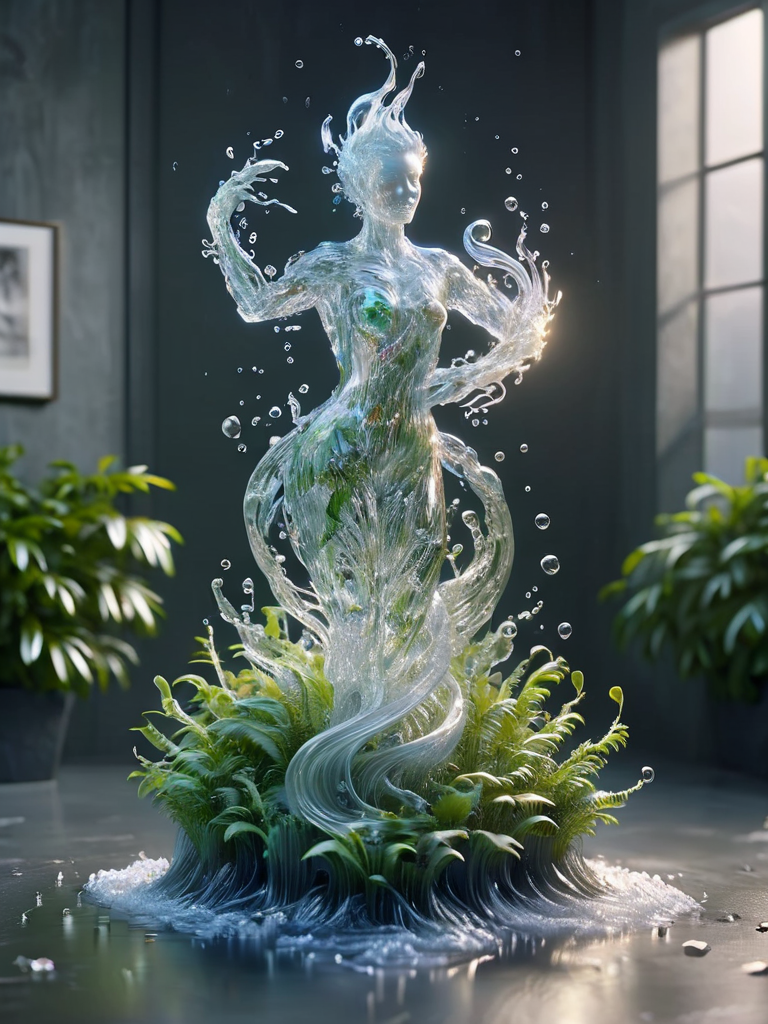
Generation parameters embedded in this image by AUTOMATIC1111 Stable Diffusion web UI or a fork of it (Forge, ...) (PNG 'parameters' text chunk):
masterpiece of glass sculpture with plants inside, water, glowing, high quality, high detail, best quality, rtx, 4k, 8k <lora:watce-sdxl:1> watce
Negative prompt: (low quality:1.3), (worst quality:1.3)
Steps: 20, Sampler: DPM++ 2M Karras, CFG scale: 7, Seed: 386674035, Size: 768x1024, Model hash: 61e137b575, Model: morphxl_v10, VAE hash: 63aeecb90f, VAE: sdxl_vae.safetensors, Lora hashes: "watce-sdxl: 5ceb29ddb464", Version: 1.6.0, Hashes: {"vae": "63aeecb90f", "model": "61e137b575"}